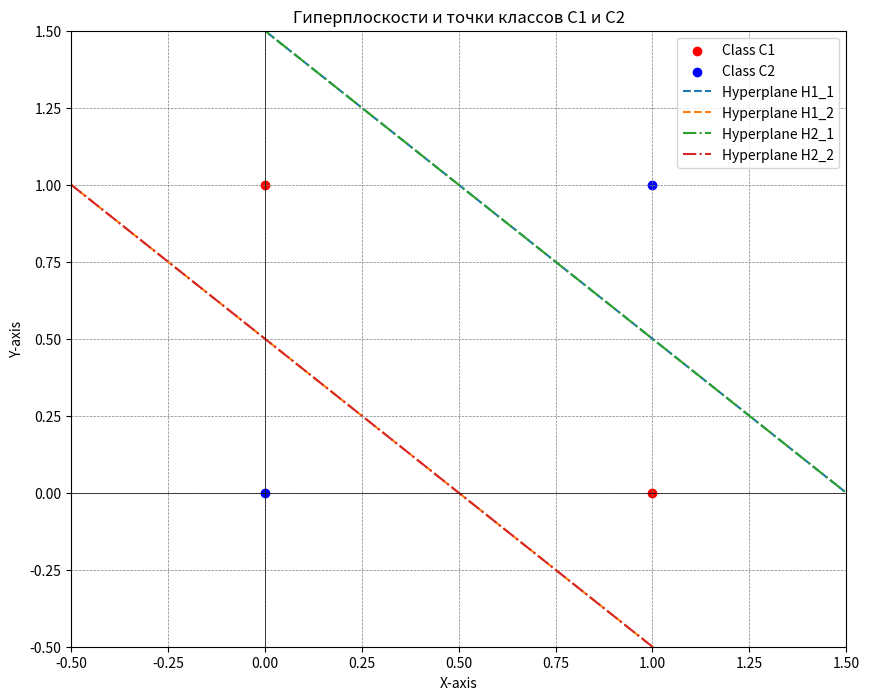

Reproduce this figure in Python.
import numpy as np
import matplotlib.pyplot as plt

def act(x):
    return 0 if x <= 0 else 1

C1 = [(1, 0), (0, 1)]
C2 = [(0, 0), (1, 1)]

def go(C):
    x = np.array([C[0], C[1], 1])
    w1 = [1, 1, -1.5]
    w2 = [1, 1, -0.5]
    w_hidden = np.array([w1, w2])
    w_out = np.array([-1, 1, -0.5])

    sum_hidden = np.dot(w_hidden, x)
    out_hidden = [act(x) for x in sum_hidden]
    out_hidden.append(1)
    out_hidden = np.array(out_hidden)

    sum_output = np.dot(w_out, out_hidden)
    y = act(sum_output)
    return y, sum_hidden, w_hidden

# Визуализация
fig, ax = plt.subplots(figsize=(10, 8))

# Отображение точек классов C1 и C2
C1_x = [p[0] for p in C1]
C1_y = [p[1] for p in C1]
C2_x = [p[0] for p in C2]
C2_y = [p[1] for p in C2]

ax.scatter(C1_x, C1_y, color='red', label='Class C1')
ax.scatter(C2_x, C2_y, color='blue', label='Class C2')

# Получение гиперплоскостей
_, sum_hidden1, w_hidden1 = go(C1[0])
_, sum_hidden2, w_hidden2 = go(C1[1])

# Определение границ для графика
x_vals = np.linspace(-0.5, 1.5, 400)

# Гиперплоскости
for i, (w, s) in enumerate(zip(w_hidden1, sum_hidden1)):
    y_vals = (-w[0] * x_vals - w[2]) / w[1]
    ax.plot(x_vals, y_vals, label=f'Hyperplane H1_{i+1}', linestyle='--')

for i, (w, s) in enumerate(zip(w_hidden2, sum_hidden2)):
    y_vals = (-w[0] * x_vals - w[2]) / w[1]
    ax.plot(x_vals, y_vals, label=f'Hyperplane H2_{i+1}', linestyle='-.')

# Настройки графика
ax.set_xlim(-0.5, 1.5)
ax.set_ylim(-0.5, 1.5)
ax.axhline(0, color='black',linewidth=0.5)
ax.axvline(0, color='black',linewidth=0.5)
ax.grid(color = 'gray', linestyle = '--', linewidth = 0.5)
ax.legend()
ax.set_title('Гиперплоскости и точки классов C1 и C2')
ax.set_xlabel('X-axis')
ax.set_ylabel('Y-axis')

plt.show()

# Проверка результатов
print(go(C1[0])[0], go(C1[1])[0])
print(go(C2[0])[0], go(C2[1])[0])
